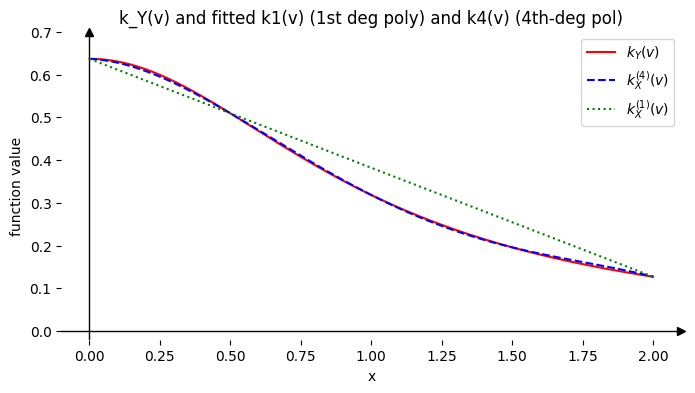

The matplotlib source for this figure:
##==##==##==##==##==##==##==##==##==##==##==##==##==##==##==##==##==##
## Code for the book:                                               ##
## "Lectures on Monte Carlo Theory"                                 ##
## Authors: Paweł Lorek and Tomasz Rolski                           ##
## Affiliation: University of Wrocław                               ##
## Publisher: Springer, 2025                                        ##
## Series: Probability Theory and  Stochastic Modelling             ##
##                                                                  ##
## File: ch5_ContrVariates_Cauchy.py                                ##
##==##==##==##==##==##==##==##==##==##==##==##==##==##==##==##==##==##




import numpy as np
import argparse
import os
import matplotlib.pyplot as plt
from math import pi

def parse_arguments():
    """
    Parse command-line arguments. For instance:
    python script.py --results_path my_results
    """
    parser = argparse.ArgumentParser(description="Compute 4th-degree polynomial approximation for k_Y(x) and plot with k2_X(x).")
    parser.add_argument('--results_path', default="results",
                        help='Path for saving results (default: %(default)s)')
    args = parser.parse_args()
    return args


def k_Y(x):
    """k_Y(x) = 2 / (pi * (1 + x^2))."""
    return 2.0 / (np.pi * (1.0 + x**2))

def k1(x):
    """k^{(1)}_X(x) = 2/pi - 4/(5*pi)*x."""
    return 2.0/np.pi - (4.0/(5.0*np.pi))*x

def main():
    args = parse_arguments()
    results_path = args.results_path

    # Ensure the output folder exists
    os.makedirs(results_path, exist_ok=True)

    # 1) Points at which we match k_Y(x)
    x_vals = np.array([0.0, 0.5, 1.0, 1.5, 2.0])
    y_vals = k_Y(x_vals)  # k_Y at these points

    # 2) Build the Vandermonde system for a 4th-degree polynomial
    #    f(x) = a0 + a1*x + a2*x^2 + a3*x^3 + a4*x^4
    #    We solve V * [a0..a4]^T = y_vals
    V = np.vander(x_vals, 5, increasing=True)  # shape is (5,5)

    coeffs = np.linalg.solve(V, y_vals)        # [a0, a1, a2, a3, a4]

    # 3) Generate a fine grid for plotting
    x_grid = np.linspace(0, 2, 201)
    # Evaluate k_Y(x) on the grid
    y_ky = k_Y(x_grid)
    # Evaluate the polynomial f(x) on the grid (np.polyval wants descending order)
    # Coeffs are [a0, a1, a2, a3, a4], so reverse them:
    y_k4 = np.polyval(coeffs[::-1], x_grid)
    # Evaluate k2_X(x) on the grid
    y_k1= k1(x_grid)

    # 4) Plot all three
    plt.figure(figsize=(8, 4))

    plt.style.use("default")  # ensures a clean default style
    plt.rcParams["axes.grid"] = False
    ax = plt.gca()
    ax.grid(False)

    # Remove all spines
    ax = plt.gca()
    for side in ["top", "right", "left", "bottom"]:
        ax.spines[side].set_visible(False)

    # (Optional) set plot limits so you can see the arrows
    # e.g., if your x in [0,2] and y in [0,1.2], extend a bit:
    ax.set_xlim(-0.1, 2.1)
    ax.set_ylim(-0.02, 0.7)

    # Draw the x-axis as a line at y=0
    ax.axhline(0, color='black', linewidth=1)
    # Add an arrow at the right end of the x-axis
    ax.plot(ax.get_xlim()[1], 0, ">k", clip_on=False, markersize=6)

    # Draw the y-axis as a line at x=0
    ax.axvline(0, color='black', linewidth=1)
    # Add an arrow at the top end of the y-axis
    ax.plot(0, ax.get_ylim()[1], "^k", clip_on=False, markersize=6)

    plt.plot(x_grid, y_ky, label=r"$k_Y(v)$", color="red")
    plt.plot(x_grid, y_k4, label=r"$k^{(4)}_X(v) $", color="blue", linestyle="--")
    plt.plot(x_grid, y_k1, label=r"$k^{(1)}_X(v) $", color="green", linestyle=":")

    plt.legend()


    # 5) Save the figure
    out_file = os.path.join(results_path, "ch5_Cauchy_CV.pdf")
    plt.savefig(out_file, bbox_inches='tight')
    print(f"Figure saved to: {out_file}")
    plt.xlabel("x")
    plt.ylabel("function value")
    plt.title("k_Y(v) and fitted k1(v) (1st deg poly) and k4(v) (4th-deg pol)")

    # 6) Print coefficients
    print("Polynomial coefficients (f(x) = a0 + a1*x + a2*x^2 + a3*x^3 + a4*x^4):")
    for i, c in enumerate(coeffs):
        print(f"  a{i} = {c:g}")

    # Optional check: show f(x) vs k_Y(x) at the five original points
    print("\nCheck at x in {0, 0.5, 1, 1.5, 2}:")
    for xv, yv in zip(x_vals, y_vals):
        f_val = np.polyval(coeffs[::-1], xv)
        print(f"  x={xv:3.1f}, k_Y(x)={yv: .6g}, poly={f_val: .6g}, error={abs(f_val-yv): .2g}")

    plt.show()

if __name__ == "__main__":
    main()
